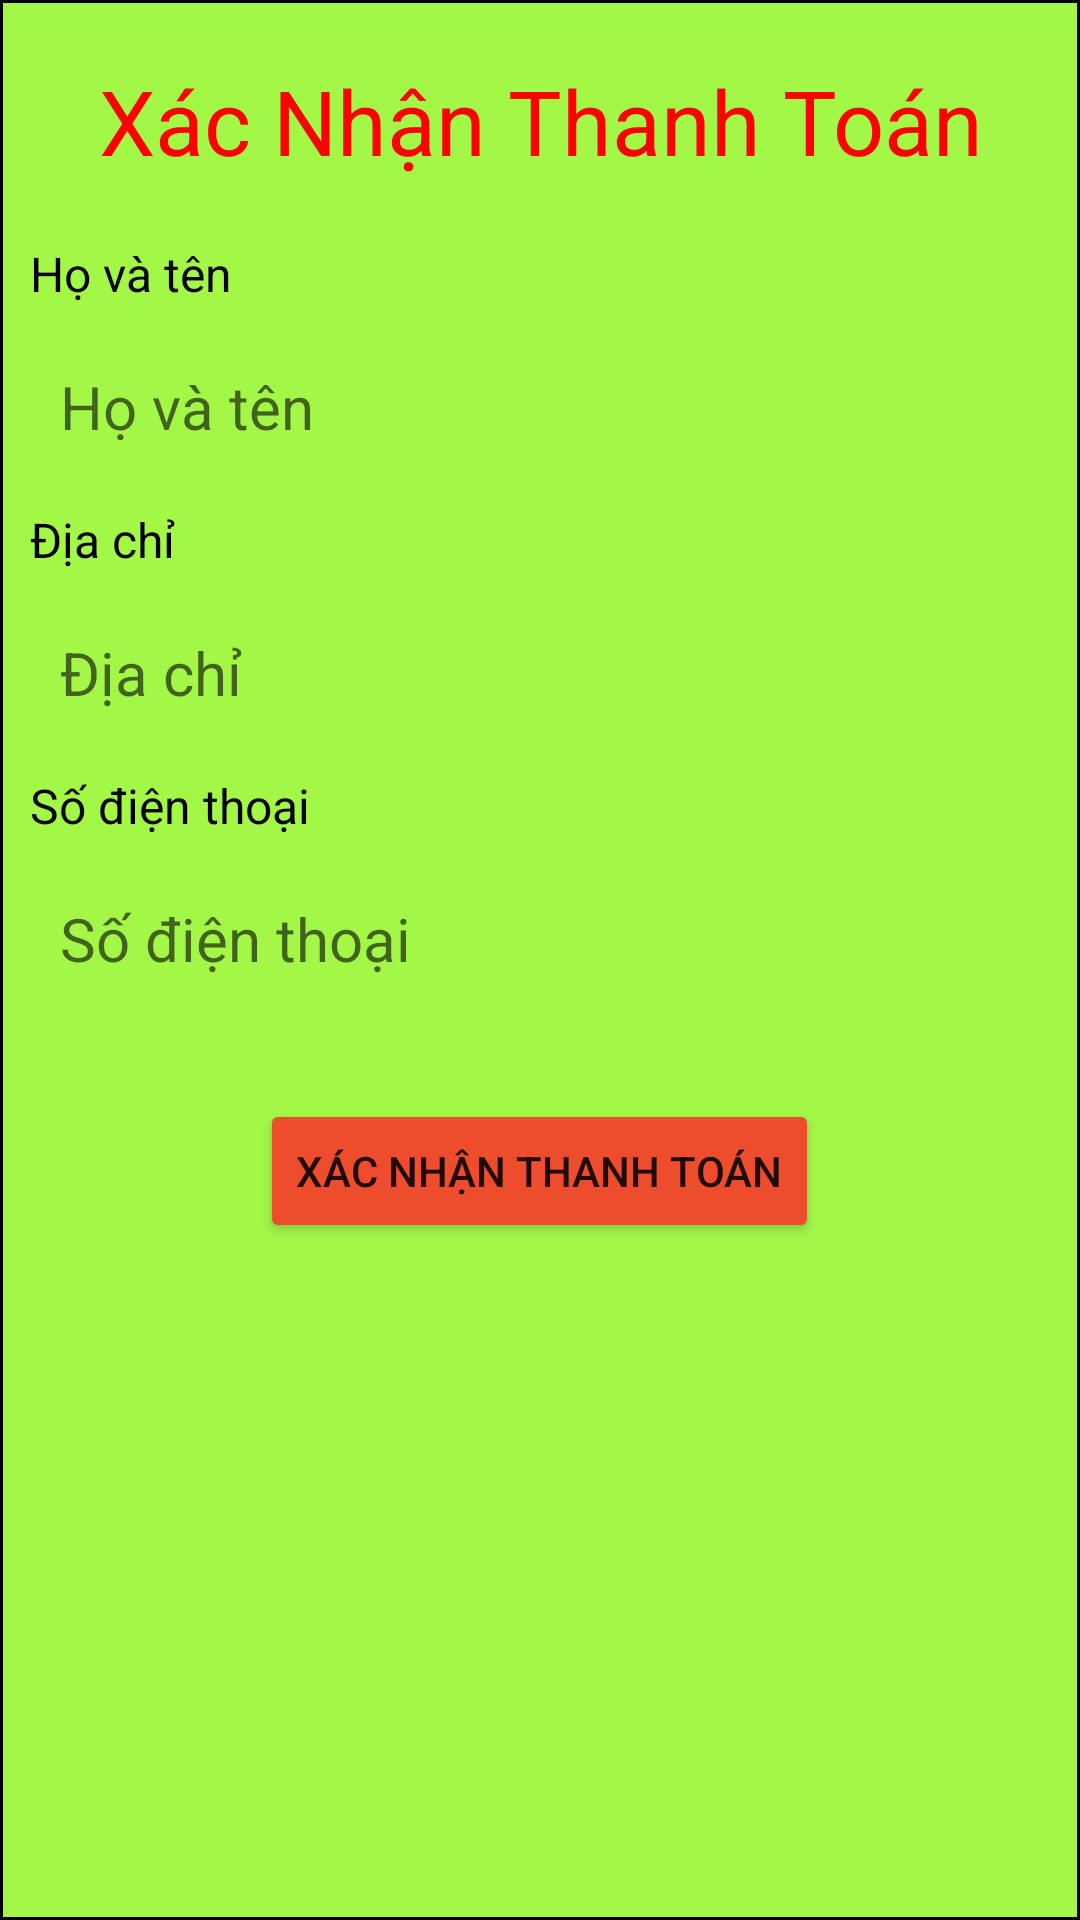

The Android layout XML behind this screen, and the referenced resources:
<!-- AndroidManifest.xml: application theme Theme.Shokke_App -->
<!-- res/layout/dialog_info.xml -->
<?xml version="1.0" encoding="utf-8"?>
<LinearLayout
    xmlns:android="http://schemas.android.com/apk/res/android"
    android:layout_width="match_parent"
    android:layout_height="match_parent"
    android:background="@drawable/bg_dialog"
    android:orientation="vertical">
    <TextView
        android:text="Xác Nhận Thanh Toán"
        android:textSize="30sp"
        android:textColor="#FF0000"
        android:layout_marginBottom="20dp"
        android:layout_marginTop="20dp"
        android:gravity="center_horizontal"
        android:layout_width="match_parent"
        android:layout_height="wrap_content"/>
    <TextView
        android:text="Họ và tên"
        android:layout_marginLeft="10dp"
        android:textSize="16sp"
        android:textColor="@color/black"
        android:layout_width="match_parent"
        android:layout_height="wrap_content"/>
    <EditText
        android:id="@+id/edt_name"
        android:hint="Họ và tên"
        android:textSize="20sp"
        android:textColor="@color/black"
        android:layout_margin="10dp"
        android:padding="10dp"
        android:background="@drawable/bg_text"
        android:layout_width="match_parent"
        android:layout_height="wrap_content"/>
    <TextView
        android:text="Địa chỉ"
        android:layout_marginLeft="10dp"
        android:textSize="16sp"
        android:textColor="@color/black"
        android:layout_width="match_parent"
        android:layout_height="wrap_content"/>
    <EditText
        android:id="@+id/edt_address"
        android:hint="Địa chỉ"
        android:textSize="20sp"
        android:textColor="@color/black"
        android:layout_margin="10dp"
        android:padding="10dp"
        android:background="@drawable/bg_text"
        android:layout_width="match_parent"
        android:layout_height="wrap_content"/>
    <TextView
        android:text="Số điện thoại"
        android:layout_marginLeft="10dp"
        android:textSize="16sp"
        android:textColor="@color/black"
        android:layout_width="match_parent"
        android:layout_height="wrap_content"/>
    <EditText
        android:id="@+id/edt_phone"
        android:hint="Số điện thoại"
        android:inputType="number"
        android:textSize="20sp"
        android:textColor="@color/black"
        android:background="@drawable/bg_text"
        android:layout_margin="10dp"
        android:padding="10dp"
        android:layout_width="match_parent"
        android:layout_height="wrap_content"/>
    <Button
        android:id="@+id/btn_payment_dialog"
        android:layout_gravity="center_horizontal"
        android:layout_marginTop="20dp"
        android:layout_marginBottom="20dp"
        android:text="Xác nhận thanh toán"
        android:backgroundTint="#ed4d2d"
        android:layout_width="wrap_content"
        android:layout_height="wrap_content"/>
</LinearLayout>
<!-- resources referenced by this layout -->
<resources>
  <!-- drawable bg_dialog (drawable) -->
  <?xml version="1.0" encoding="utf-8"?>
  <shape xmlns:android="http://schemas.android.com/apk/res/android">
      <solid android:color="#A2F747"/>
      <stroke android:width="1dp"/>
  </shape>
  <style name="Theme.Shokke_App" parent="Theme.MaterialComponents.DayNight.DarkActionBar">
          
          <item name="colorPrimary">@color/purple_500</item>
          <item name="colorPrimaryVariant">@color/purple_700</item>
          <item name="colorOnPrimary">@color/white</item>
          
          <item name="colorSecondary">@color/teal_200</item>
          <item name="colorSecondaryVariant">@color/teal_700</item>
          <item name="colorOnSecondary">@color/black</item>
          
          <item name="android:statusBarColor" tools:targetApi="l">?attr/colorPrimaryVariant</item>
          
      </style>
  <!-- not gathered from this repository: default colours our renderer supplied (Android Studio template values) -->
  <color name="purple_500">#FF6200EE</color>
  <color name="purple_700">#FF3700B3</color>
  <color name="teal_200">#FF03DAC5</color>
  <color name="teal_700">#FF018786</color>
  <color name="black">#FF000000</color>
  <color name="white">#FFFFFFFF</color>
</resources>
